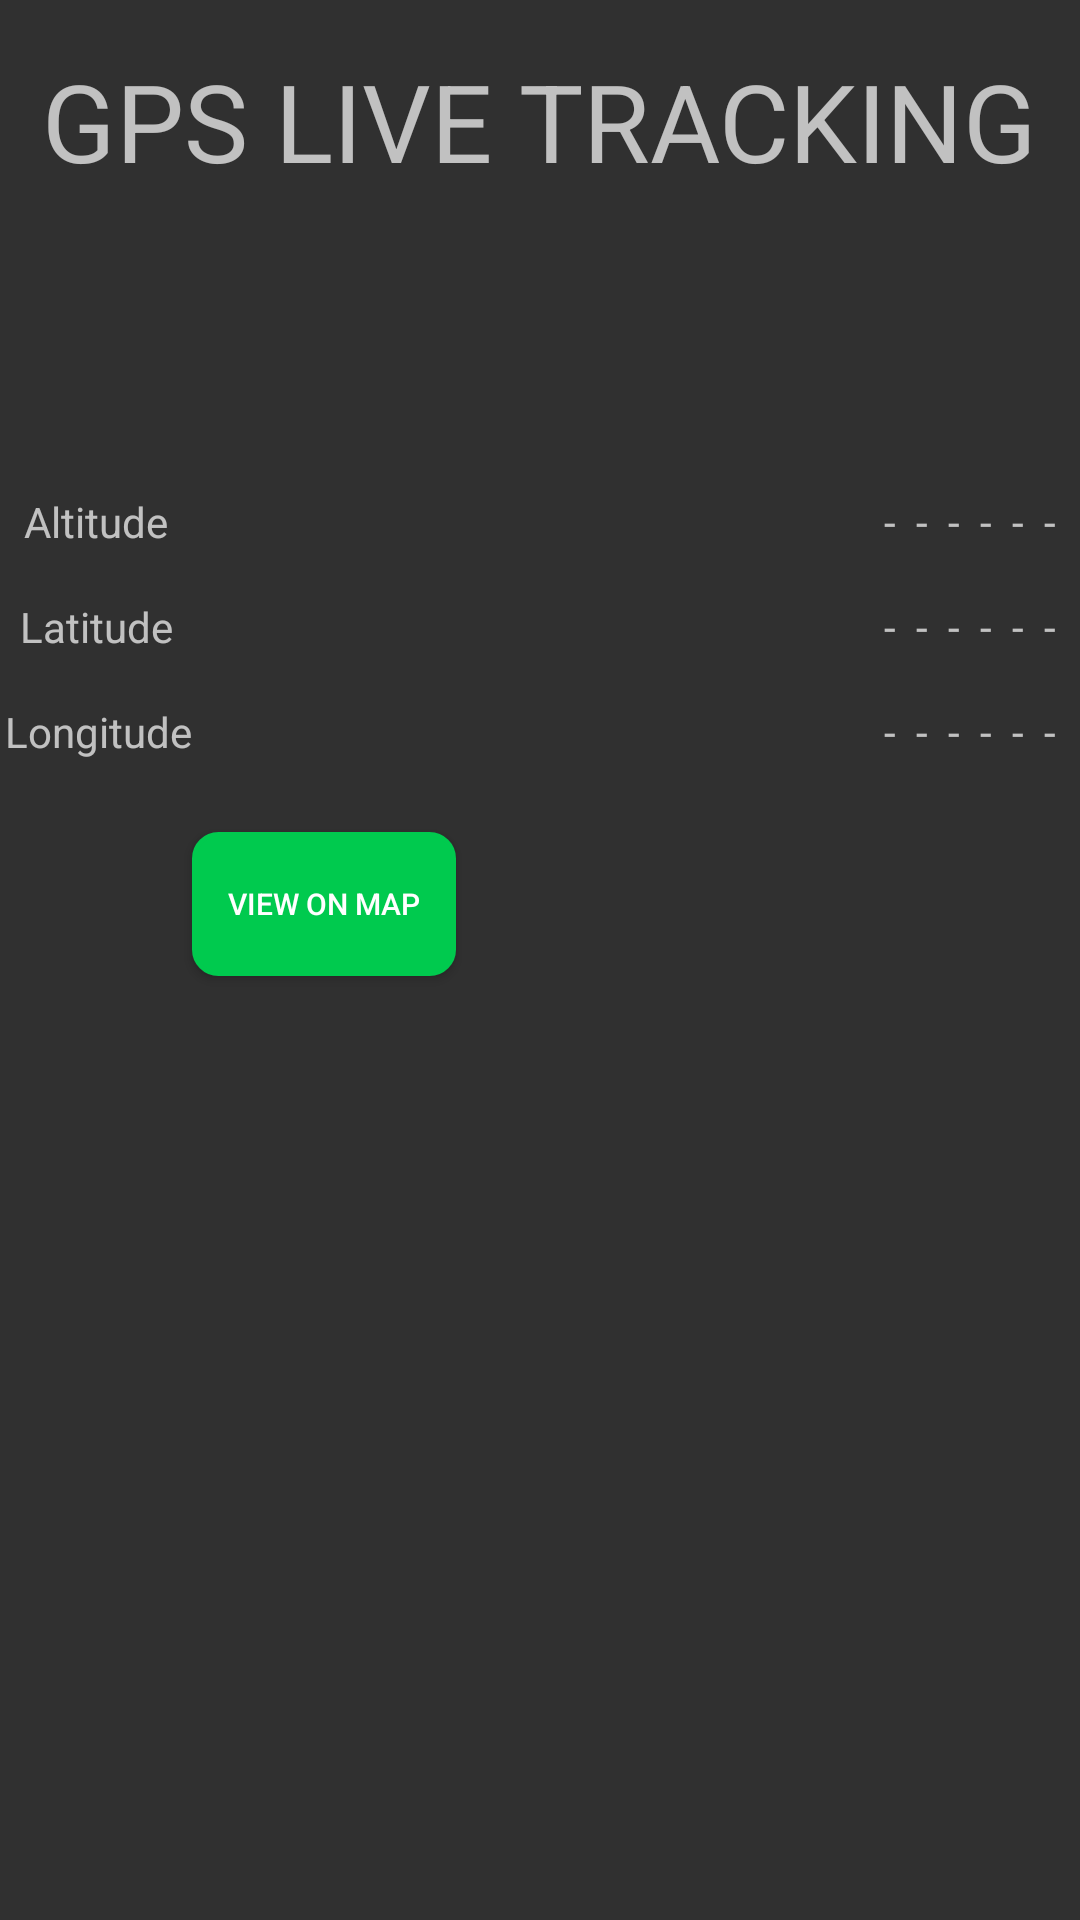

Here is an Android app screen rendered from its layout file. Give the layout XML and the strings, colors and styles it references.
<!-- AndroidManifest.xml: application theme Theme.AndroidLocationAlarm -->
<!-- res/layout/activity_gps_view.xml -->
<?xml version="1.0" encoding="utf-8"?>
<androidx.constraintlayout.widget.ConstraintLayout xmlns:android="http://schemas.android.com/apk/res/android"
    xmlns:app="http://schemas.android.com/apk/res-auto"
    xmlns:tools="http://schemas.android.com/tools"
    android:id="@+id/bg"
    android:layout_width="match_parent"
    android:layout_height="match_parent"
    tools:context=".GpsView">

    <TextView
        android:id="@+id/latitude"
        android:layout_width="wrap_content"
        android:layout_height="wrap_content"
        android:layout_marginEnd="8dp"
        android:text="-  -  -  -  -  -"
        app:layout_constraintBottom_toBottomOf="@+id/textView16"
        app:layout_constraintEnd_toEndOf="parent"
        app:layout_constraintTop_toTopOf="@+id/textView16" />

    <TextView
        android:id="@+id/longitude"
        android:layout_width="wrap_content"
        android:layout_height="wrap_content"
        android:layout_marginEnd="8dp"
        android:text="-  -  -  -  -  -"
        app:layout_constraintBottom_toBottomOf="@+id/textView17"
        app:layout_constraintEnd_toEndOf="parent"
        app:layout_constraintTop_toTopOf="@+id/textView17" />

    <TextView
        android:id="@+id/textView16"
        android:layout_width="wrap_content"
        android:layout_height="wrap_content"
        android:layout_marginStart="8dp"
        android:layout_marginTop="16dp"
        android:text="Latitude"
        app:layout_constraintEnd_toEndOf="@+id/textView19"
        app:layout_constraintStart_toStartOf="parent"
        app:layout_constraintTop_toBottomOf="@+id/textView19" />

    <TextView
        android:id="@+id/textView17"
        android:layout_width="wrap_content"
        android:layout_height="wrap_content"
        android:layout_marginStart="8dp"
        android:layout_marginTop="16dp"
        android:text="Longitude"
        app:layout_constraintEnd_toEndOf="@+id/textView16"
        app:layout_constraintStart_toStartOf="parent"
        app:layout_constraintTop_toBottomOf="@+id/textView16" />

    <TextView
        android:id="@+id/textView19"
        android:layout_width="wrap_content"
        android:layout_height="wrap_content"
        android:layout_marginStart="8dp"
        android:layout_marginTop="100dp"
        android:text="Altitude"
        app:layout_constraintStart_toStartOf="parent"
        app:layout_constraintTop_toBottomOf="@+id/textView15" />

    <TextView
        android:id="@+id/textView15"
        android:layout_width="wrap_content"
        android:layout_height="wrap_content"
        android:layout_marginTop="16dp"
        android:text="GPS LIVE TRACKING"
        android:textSize="36sp"
        app:layout_constraintEnd_toEndOf="parent"
        app:layout_constraintStart_toStartOf="parent"
        app:layout_constraintTop_toTopOf="parent" />

    <TextView
        android:id="@+id/altitude"
        android:layout_width="wrap_content"
        android:layout_height="wrap_content"
        android:layout_marginEnd="8dp"
        android:text="-  -  -  -  -  -"
        app:layout_constraintBottom_toBottomOf="@+id/textView19"
        app:layout_constraintEnd_toEndOf="parent"
        app:layout_constraintTop_toTopOf="@+id/textView19" />

    <Button
        android:id="@+id/button23"
        android:layout_width="wrap_content"
        android:layout_height="wrap_content"
        android:layout_marginTop="24dp"
        android:onClick="map"
        android:text="view on map"
        android:background="@drawable/button"
        android:textColor="@color/button_text"
        android:textSize="10sp"
        app:layout_constraintStart_toEndOf="@+id/textView17"
        app:layout_constraintTop_toBottomOf="@+id/textView17" />
</androidx.constraintlayout.widget.ConstraintLayout>
<!-- resources referenced by this layout -->
<resources>
  <color name="button_text">#ffffff</color>
  <!-- drawable button (drawable) -->
  <shape
          xmlns:android="http://schemas.android.com/apk/res/android"
          android:shape="rectangle">
  
          <stroke
              android:width="1.5dp"
              android:color="#00CA4E" />
  
          <solid
              android:color="#00CA4E"
  
              />
  
  
          <corners
              android:radius="8dp" />
  
      </shape>
  <style name="Theme.AndroidLocationAlarm" parent="Theme.AppCompat">
  
          
          <item name="colorPrimary">@color/action_bar</item>
          <item name="colorPrimaryVariant">@color/bar</item>
          <item name="colorOnPrimary">@color/black</item>
  
          
          
          <item name="colorSecondary">@color/teal_200</item>
          <item name="colorSecondaryVariant">@color/teal_700</item>
          <item name="colorOnSecondary">@color/black</item>
          
          <item name="android:statusBarColor" tools:targetApi="l">?attr/colorPrimaryVariant</item>
          
      </style>
  <color name="action_bar">#228B22</color>
  <color name="bar">#008000</color>
  <color name="black">#FF000000</color>
  <color name="teal_200">#FF03DAC5</color>
  <color name="teal_700">#FF018786</color>
</resources>
